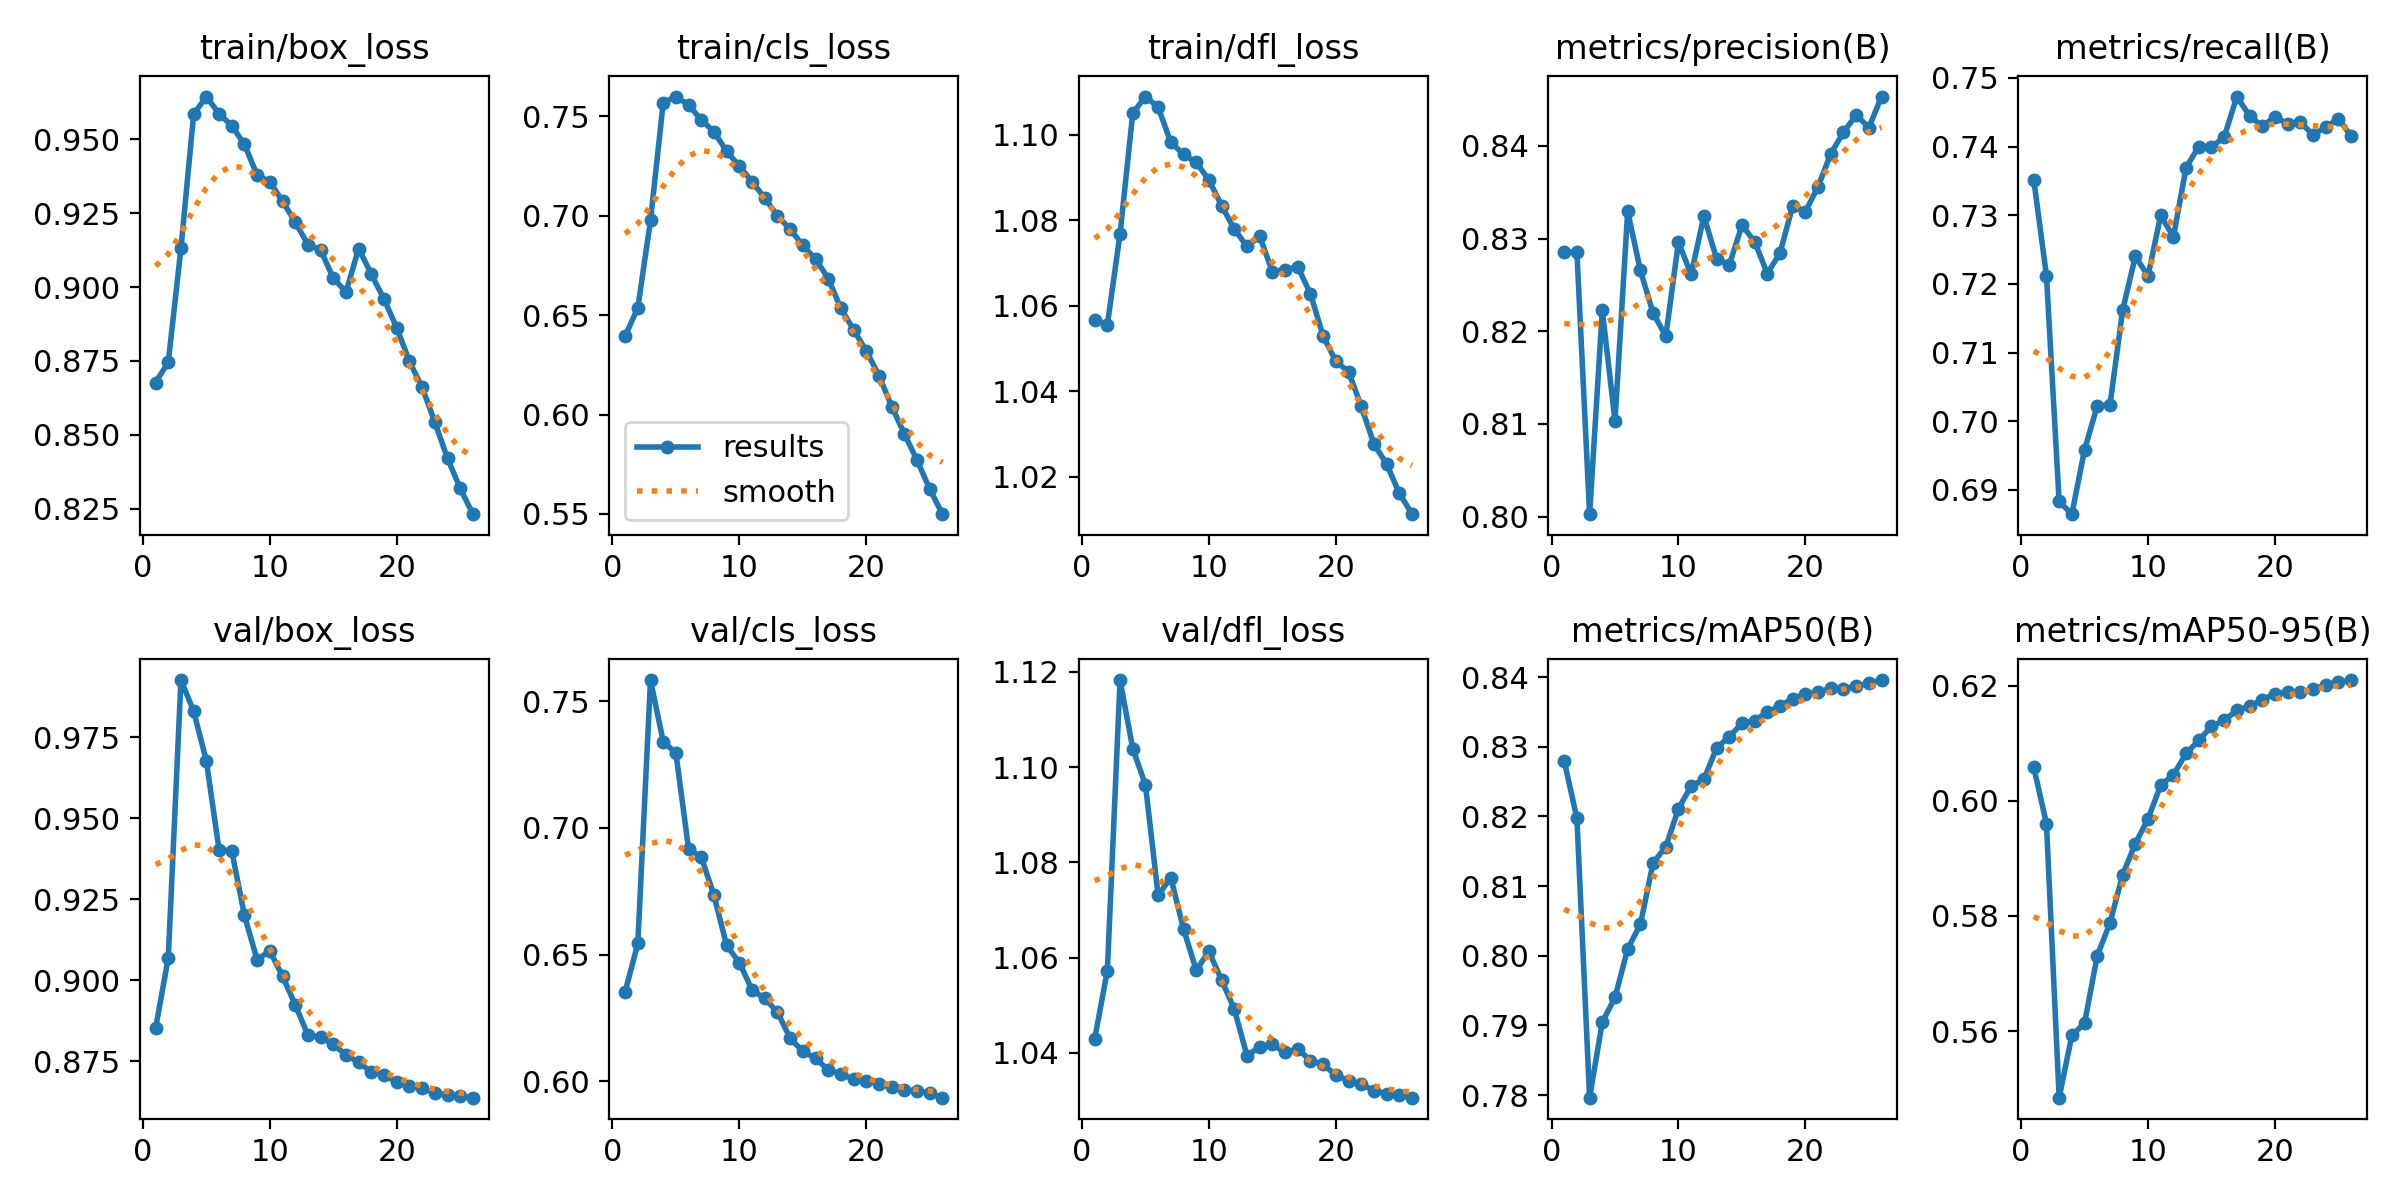

Values plotted in this chart, from the file beside it:
epoch, train/box_loss, train/cls_loss, train/dfl_loss, metrics/precision(B), metrics/recall(B), metrics/mAP50(B), metrics/mAP50-95(B), val/box_loss, val/cls_loss, val/dfl_loss, lr/pg0, lr/pg1, lr/pg2
1, 0.8677, 0.6394, 1.057, 0.8285, 0.7352, 0.828, 0.6058, 0.8851, 0.6352, 1.043, 0.00333, 0.00333, 0.00333
2, 0.8746, 0.6536, 1.056, 0.8285, 0.7212, 0.8197, 0.596, 0.9069, 0.6544, 1.057, 0.00641, 0.00641, 0.00641
3, 0.9131, 0.6977, 1.077, 0.8003, 0.6883, 0.7796, 0.5484, 0.9927, 0.7584, 1.118, 0.009235, 0.009235, 0.009235
4, 0.9585, 0.7568, 1.105, 0.8222, 0.6865, 0.7905, 0.5593, 0.9831, 0.7341, 1.104, 0.008858, 0.008858, 0.008858
5, 0.9645, 0.7599, 1.109, 0.8103, 0.6958, 0.794, 0.5614, 0.9678, 0.7296, 1.096, 0.008858, 0.008858, 0.008858
6, 0.9587, 0.7557, 1.106, 0.8329, 0.7022, 0.801, 0.5731, 0.9403, 0.6917, 1.073, 0.008477, 0.008477, 0.008477
7, 0.9546, 0.7481, 1.098, 0.8266, 0.7023, 0.8045, 0.5788, 0.94, 0.6885, 1.077, 0.008096, 0.008096, 0.008096
8, 0.9483, 0.7423, 1.095, 0.822, 0.7161, 0.8133, 0.5871, 0.92, 0.6733, 1.066, 0.007715, 0.007715, 0.007715
9, 0.9379, 0.7323, 1.093, 0.8195, 0.724, 0.8156, 0.5926, 0.9063, 0.6536, 1.057, 0.007335, 0.007335, 0.007335
10, 0.9357, 0.725, 1.089, 0.8296, 0.7212, 0.8211, 0.5968, 0.909, 0.6468, 1.061, 0.006954, 0.006954, 0.006954
11, 0.9291, 0.717, 1.083, 0.8261, 0.73, 0.8244, 0.6027, 0.9012, 0.636, 1.055, 0.006573, 0.006573, 0.006573
12, 0.922, 0.7089, 1.078, 0.8324, 0.7268, 0.8253, 0.6045, 0.8924, 0.6326, 1.049, 0.006192, 0.006192, 0.006192
13, 0.9144, 0.6999, 1.074, 0.8278, 0.7369, 0.8298, 0.6082, 0.883, 0.6272, 1.039, 0.005811, 0.005811, 0.005811
14, 0.9126, 0.6932, 1.076, 0.8271, 0.74, 0.8315, 0.6105, 0.8825, 0.6169, 1.041, 0.005431, 0.005431, 0.005431
15, 0.903, 0.6851, 1.068, 0.8314, 0.7399, 0.8334, 0.6129, 0.8801, 0.6118, 1.042, 0.00505, 0.00505, 0.00505
16, 0.8984, 0.6782, 1.068, 0.8297, 0.7414, 0.8338, 0.614, 0.8769, 0.609, 1.04, 0.004669, 0.004669, 0.004669
17, 0.9131, 0.6684, 1.069, 0.8262, 0.7473, 0.835, 0.6157, 0.8746, 0.6044, 1.041, 0.004288, 0.004288, 0.004288
18, 0.9043, 0.6533, 1.063, 0.8284, 0.7445, 0.8358, 0.6164, 0.8717, 0.6029, 1.038, 0.003908, 0.003908, 0.003908
19, 0.8959, 0.6427, 1.053, 0.8335, 0.743, 0.8369, 0.6175, 0.8705, 0.6007, 1.038, 0.003527, 0.003527, 0.003527
20, 0.8862, 0.6319, 1.047, 0.8329, 0.7444, 0.8376, 0.6185, 0.8686, 0.6002, 1.035, 0.003146, 0.003146, 0.003146
21, 0.8749, 0.6196, 1.045, 0.8356, 0.7433, 0.8379, 0.6189, 0.8672, 0.599, 1.034, 0.002765, 0.002765, 0.002765
22, 0.8661, 0.604, 1.036, 0.8391, 0.7435, 0.8384, 0.6189, 0.8665, 0.5975, 1.033, 0.002385, 0.002385, 0.002385
23, 0.8543, 0.5903, 1.028, 0.8415, 0.7417, 0.8384, 0.6194, 0.8652, 0.5965, 1.032, 0.002004, 0.002004, 0.002004
24, 0.842, 0.577, 1.023, 0.8433, 0.7428, 0.8387, 0.6201, 0.8644, 0.5963, 1.031, 0.001623, 0.001623, 0.001623
25, 0.8319, 0.5625, 1.016, 0.842, 0.7441, 0.8391, 0.6206, 0.8642, 0.5953, 1.031, 0.001242, 0.001242, 0.001242
26, 0.8232, 0.5499, 1.011, 0.8453, 0.7415, 0.8396, 0.621, 0.8637, 0.5935, 1.031, 0.0008615, 0.0008615, 0.0008615
